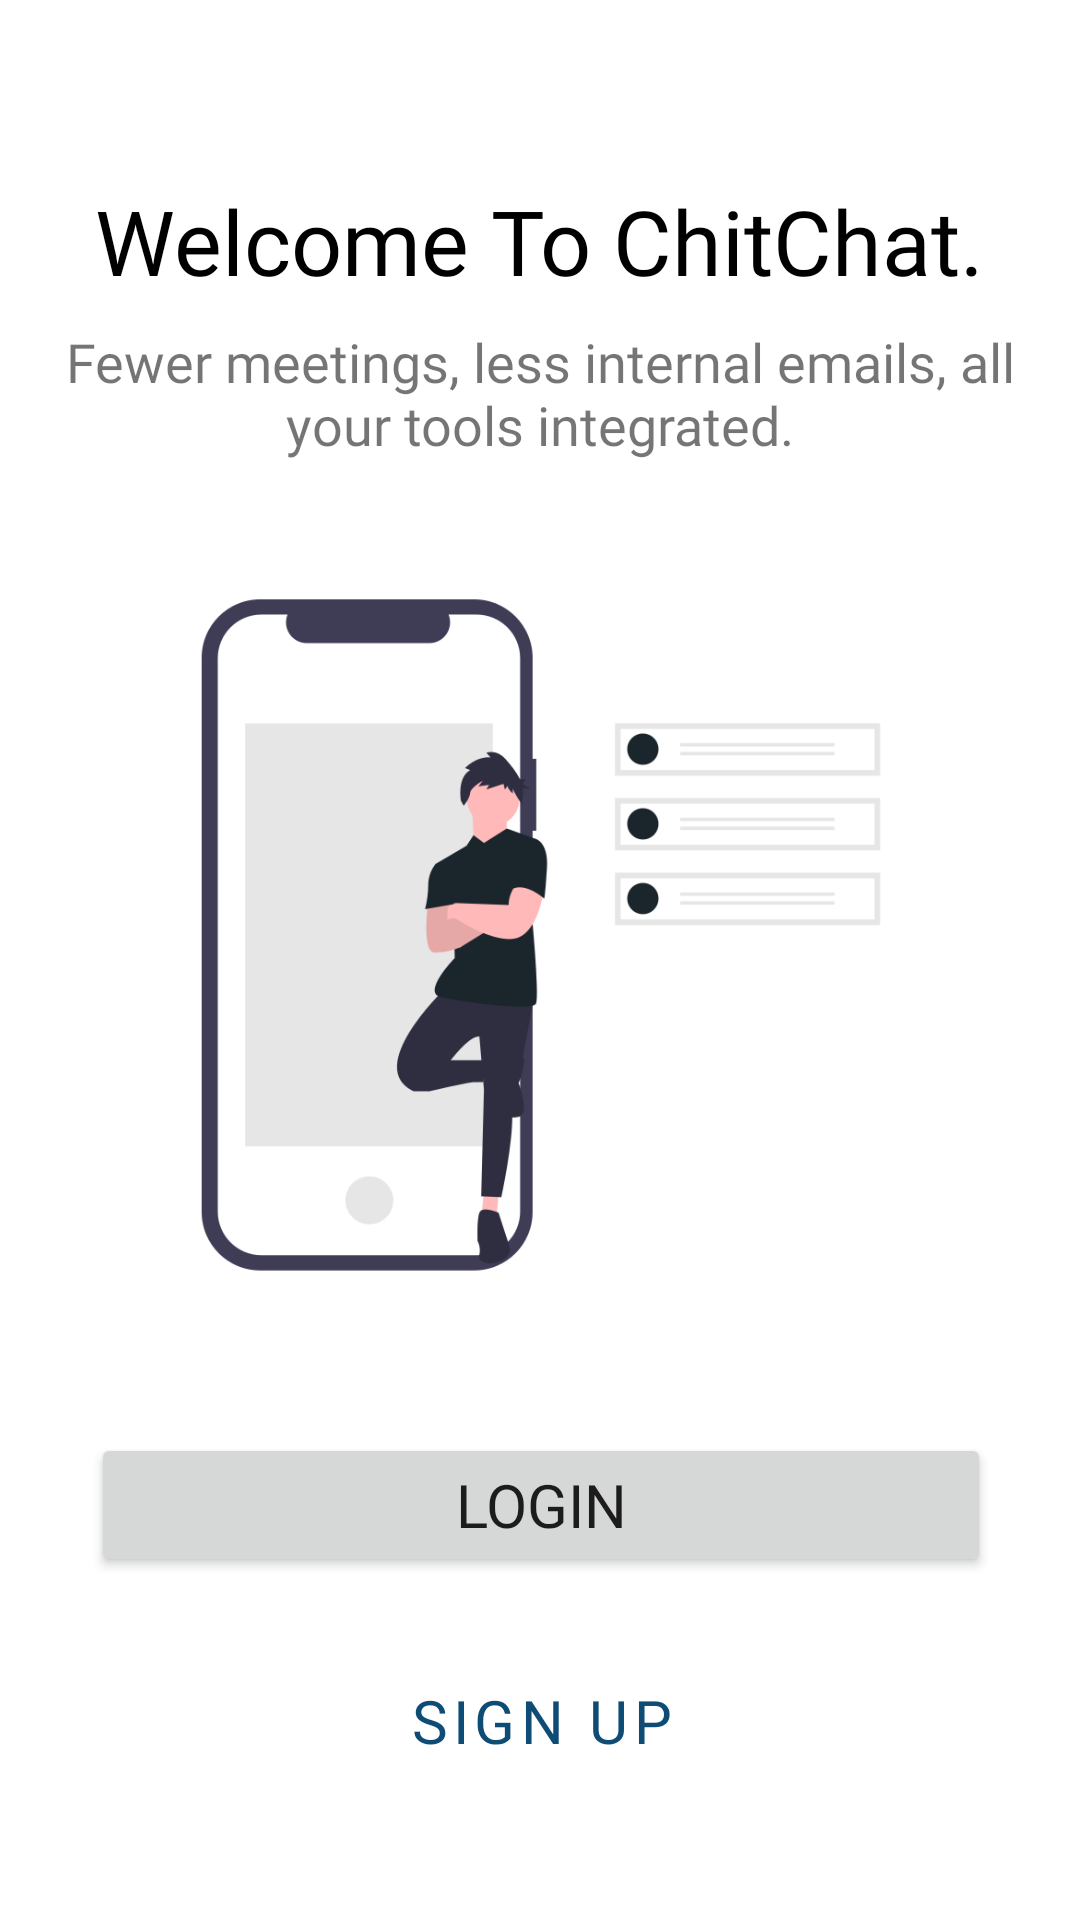

Here is an Android app screen rendered from its layout file. Give the layout XML and the strings, colors and styles it references.
<!-- AndroidManifest.xml: application theme AppTheme -->
<!-- res/layout/activity_start.xml -->
<?xml version="1.0" encoding="utf-8"?>
<androidx.constraintlayout.widget.ConstraintLayout xmlns:android="http://schemas.android.com/apk/res/android"
    xmlns:app="http://schemas.android.com/apk/res-auto"
    xmlns:tools="http://schemas.android.com/tools"
    android:layout_width="match_parent"
    android:layout_height="match_parent"
    tools:context=".StartActivity">

    <TextView
        android:id="@+id/textView2"
        android:layout_width="wrap_content"
        android:layout_height="wrap_content"
        android:layout_marginTop="60dp"
        android:fontFamily="@font/poppins_bold"
        android:text="Welcome To ChitChat."
        android:textAllCaps="false"
        android:textColor="@color/colorBlack"
        android:textSize="30sp"
        app:layout_constraintEnd_toEndOf="parent"
        app:layout_constraintStart_toStartOf="parent"
        app:layout_constraintTop_toTopOf="parent" />

    <Button
        android:id="@+id/signup"
        android:layout_width="0dp"
        android:layout_height="wrap_content"
        android:layout_marginTop="24dp"
        android:fontFamily="@font/poppins_medium"
        android:text="@string/sign_up"
        android:textSize="20sp"
        style="?attr/materialButtonOutlinedStyle"
        app:strokeColor = "@color/colorPrimary"
        app:strokeWidth = "1dp"
        app:layout_constraintEnd_toEndOf="@+id/startloginbutton"
        app:layout_constraintStart_toStartOf="@+id/startloginbutton"
        app:layout_constraintTop_toBottomOf="@+id/startloginbutton" />

    <TextView
        android:id="@+id/textView3"
        android:layout_width="325dp"
        android:layout_height="wrap_content"
        android:layout_marginTop="8dp"
        android:fontFamily="@font/poppins"
        android:text="Fewer meetings, less internal emails, all your tools integrated."
        android:textAlignment="center"
        android:textSize="18sp"
        app:layout_constraintEnd_toEndOf="@+id/textView2"
        app:layout_constraintStart_toStartOf="@+id/textView2"
        app:layout_constraintTop_toBottomOf="@+id/textView2" />

    <ImageView
        android:id="@+id/imageView"
        android:layout_width="300dp"
        android:layout_height="300dp"
        android:layout_marginTop="8dp"
        app:layout_constraintEnd_toEndOf="@+id/textView3"
        app:layout_constraintStart_toStartOf="@+id/textView3"
        app:layout_constraintTop_toBottomOf="@+id/textView3"
        app:srcCompat="@drawable/chat" />

    <Button
        android:id="@+id/startloginbutton"
        android:layout_width="0dp"
        android:layout_height="wrap_content"
        android:layout_marginTop="16dp"
        android:fontFamily="@font/poppins_medium"
        android:text="Login"
        android:textSize="20sp"
        app:layout_constraintEnd_toEndOf="@+id/imageView"
        app:layout_constraintStart_toStartOf="@+id/imageView"
        app:layout_constraintTop_toBottomOf="@+id/imageView" />
</androidx.constraintlayout.widget.ConstraintLayout>
<!-- resources referenced by this layout -->
<resources>
  <color name="colorBlack">#000000</color>
  <color name="colorPrimary">#0f4c75</color>
  <!-- drawable chat: png bitmap (drawable, 24549 bytes) -->
  <string name="sign_up">Sign Up</string>
  <style name="AppTheme" parent="Theme.MaterialComponents.Light.NoActionBar">
          
          <item name="colorPrimary">@color/colorPrimary</item>
          <item name="colorPrimaryDark">@color/colorPrimaryDark</item>
          <item name="colorAccent">@color/colorAccent</item>
  
          <item name="actionMenuTextColor">@color/colorPrimary</item>
          <item name="fontFamily">@font/poppins</item>
      </style>
  <color name="colorPrimaryDark">#1b262c</color>
  <color name="colorAccent">#3282b8</color>
</resources>
